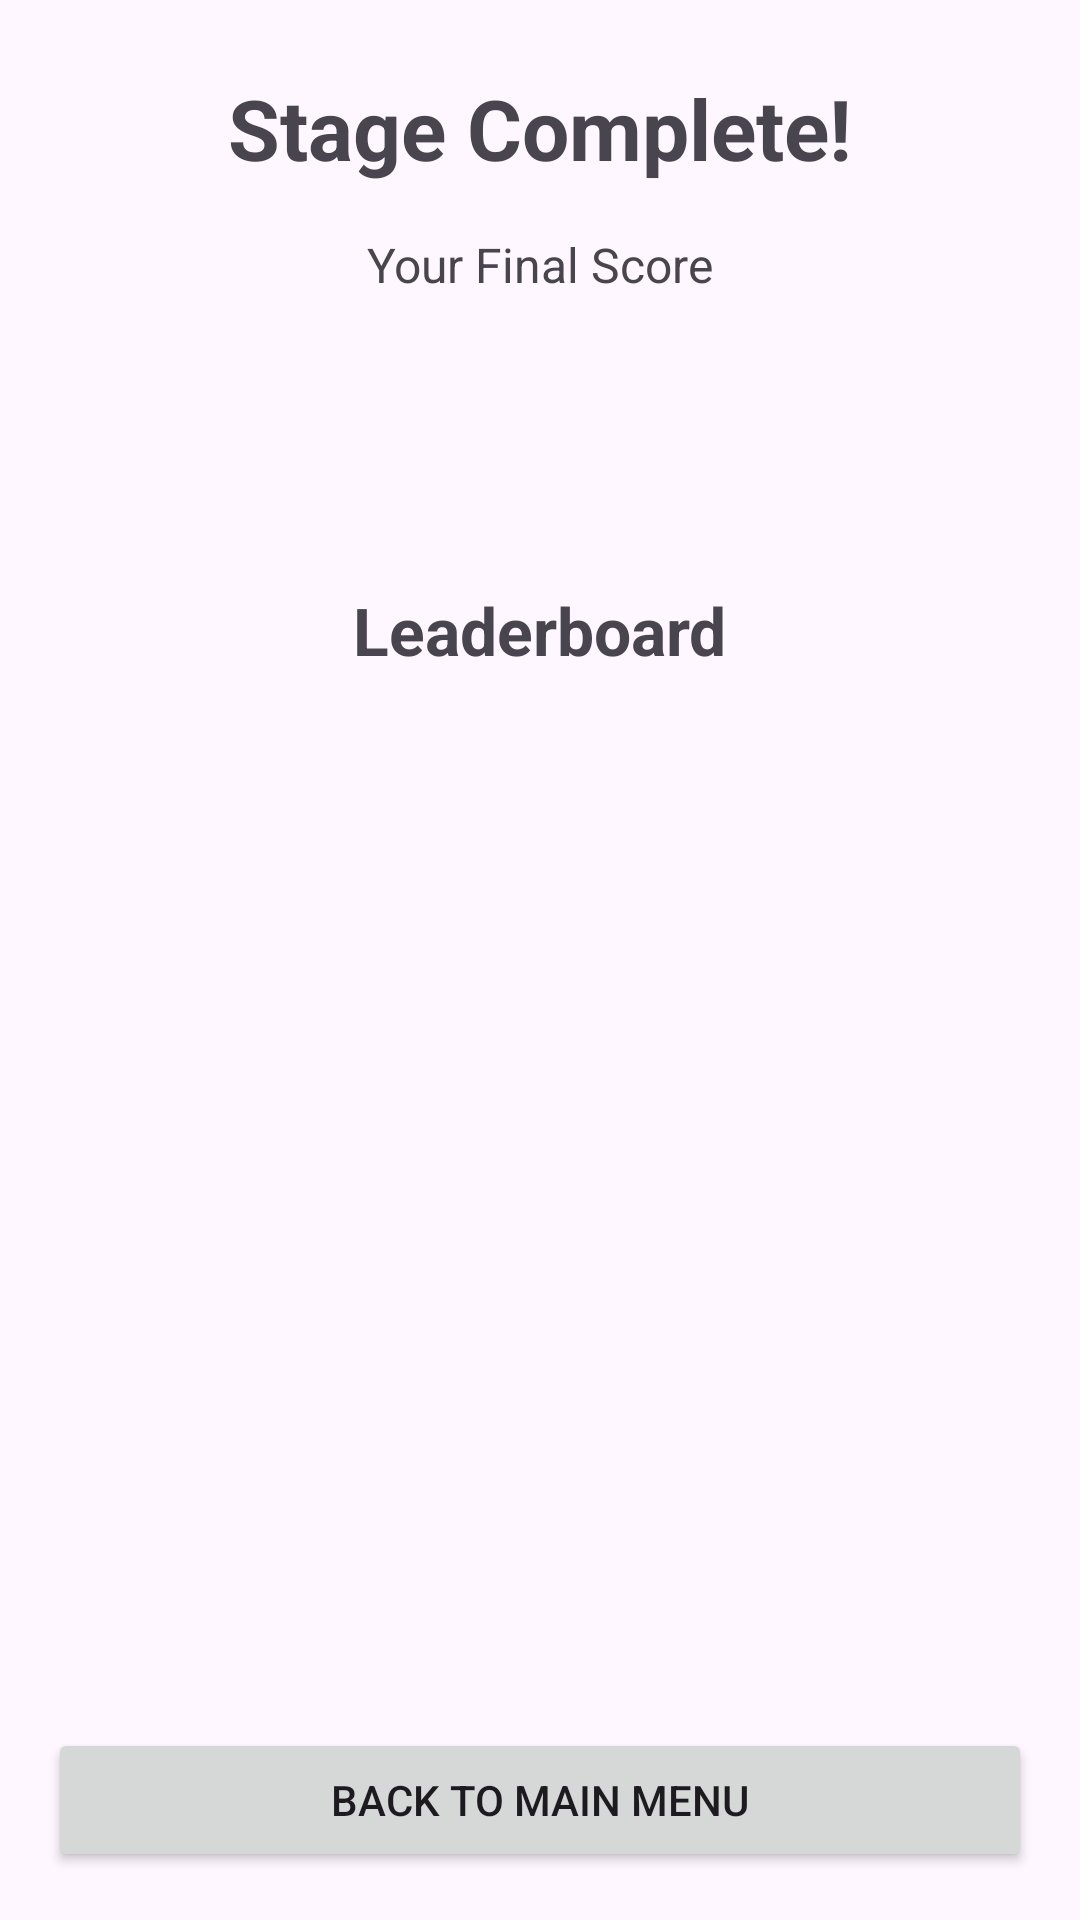

Produce the Android XML layout that renders to this screen, including the resource entries it uses.
<!-- AndroidManifest.xml: application theme Theme.UwikaQuickTyperGame -->
<!-- res/layout/activity_score.xml -->
<?xml version="1.0" encoding="utf-8"?>
<androidx.constraintlayout.widget.ConstraintLayout xmlns:android="http://schemas.android.com/apk/res/android"
    xmlns:app="http://schemas.android.com/apk/res-auto"
    xmlns:tools="http://schemas.android.com/tools"
    android:layout_width="match_parent"
    android:layout_height="match_parent"
    tools:context=".ui.ScoreActivity">

    <TextView
        android:id="@+id/textViewResultTitle"
        android:layout_width="wrap_content"
        android:layout_height="wrap_content"
        android:layout_marginTop="24dp"
        android:text="Stage Complete!"
        android:textSize="28sp"
        android:textStyle="bold"
        app:layout_constraintEnd_toEndOf="parent"
        app:layout_constraintStart_toStartOf="parent"
        app:layout_constraintTop_toTopOf="parent" />

    <TextView
        android:id="@+id/textViewYourScoreLabel"
        android:layout_width="wrap_content"
        android:layout_height="wrap_content"
        android:layout_marginTop="16dp"
        android:text="Your Final Score"
        android:textSize="16sp"
        app:layout_constraintEnd_toEndOf="parent"
        app:layout_constraintStart_toStartOf="parent"
        app:layout_constraintTop_toBottomOf="@+id/textViewResultTitle" />

    <TextView
        android:id="@+id/textViewFinalScore"
        android:layout_width="wrap_content"
        android:layout_height="wrap_content"
        android:textColor="?attr/colorPrimary"
        android:textSize="48sp"
        android:textStyle="bold"
        app:layout_constraintEnd_toEndOf="parent"
        app:layout_constraintStart_toStartOf="parent"
        app:layout_constraintTop_toBottomOf="@+id/textViewYourScoreLabel"
        tools:text="12345" />

    <TextView
        android:id="@+id/textViewLeaderboardTitle"
        android:layout_width="wrap_content"
        android:layout_height="wrap_content"
        android:layout_marginTop="32dp"
        android:text="Leaderboard"
        android:textSize="22sp"
        android:textStyle="bold"
        app:layout_constraintStart_toStartOf="parent"
        app:layout_constraintEnd_toEndOf="parent"
        app:layout_constraintTop_toBottomOf="@+id/textViewFinalScore" />

    <androidx.recyclerview.widget.RecyclerView
        android:id="@+id/recyclerViewLeaderboard"
        android:layout_width="0dp"
        android:layout_height="0dp"
        android:layout_marginTop="8dp"
        android:layout_marginBottom="16dp"
        app:layoutManager="androidx.recyclerview.widget.LinearLayoutManager"
        app:layout_constraintBottom_toTopOf="@+id/buttonBackToMenu"
        app:layout_constraintEnd_toEndOf="parent"
        app:layout_constraintStart_toStartOf="parent"
        app:layout_constraintTop_toBottomOf="@+id/textViewLeaderboardTitle"
        tools:listitem="@layout/item_leaderboard" />

    <Button
        android:id="@+id/buttonBackToMenu"
        android:layout_width="0dp"
        android:layout_height="wrap_content"
        android:layout_marginStart="16dp"
        android:layout_marginEnd="16dp"
        android:layout_marginBottom="16dp"
        android:text="Back to Main Menu"
        app:layout_constraintBottom_toBottomOf="parent"
        app:layout_constraintEnd_toEndOf="parent"
        app:layout_constraintStart_toStartOf="parent" />

    <ProgressBar
        android:id="@+id/progressBar"
        android:layout_width="wrap_content"
        android:layout_height="wrap_content"
        android:visibility="gone"
        app:layout_constraintBottom_toBottomOf="@+id/recyclerViewLeaderboard"
        app:layout_constraintEnd_toEndOf="parent"
        app:layout_constraintStart_toStartOf="parent"
        app:layout_constraintTop_toTopOf="@+id/recyclerViewLeaderboard" />

</androidx.constraintlayout.widget.ConstraintLayout>
<!-- res/layout/item_leaderboard.xml (included above) -->
<?xml version="1.0" encoding="utf-8"?>
<androidx.constraintlayout.widget.ConstraintLayout xmlns:android="http://schemas.android.com/apk/res/android"
    xmlns:app="http://schemas.android.com/apk/res-auto"
    xmlns:tools="http://schemas.android.com/tools"
    android:layout_width="match_parent"
    android:layout_height="wrap_content"
    android:paddingHorizontal="16dp"
    android:paddingVertical="12dp">

    <TextView
        android:id="@+id/textViewRank"
        android:layout_width="30dp"
        android:layout_height="wrap_content"
        android:textSize="18sp"
        android:textStyle="bold"
        app:layout_constraintBottom_toBottomOf="parent"
        app:layout_constraintStart_toStartOf="parent"
        app:layout_constraintTop_toTopOf="parent"
        tools:text="1." />

    <TextView
        android:id="@+id/textViewUsername"
        android:layout_width="0dp"
        android:layout_height="wrap_content"
        android:layout_marginStart="8dp"
        android:textSize="18sp"
        app:layout_constraintBottom_toBottomOf="parent"
        app:layout_constraintEnd_toStartOf="@+id/textViewScore"
        app:layout_constraintStart_toEndOf="@+id/textViewRank"
        app:layout_constraintTop_toTopOf="parent"
        tools:text="username_test" />

    <TextView
        android:id="@+id/textViewScore"
        android:layout_width="wrap_content"
        android:layout_height="wrap_content"
        android:textSize="18sp"
        android:textStyle="bold"
        app:layout_constraintBottom_toBottomOf="parent"
        app:layout_constraintEnd_toEndOf="parent"
        app:layout_constraintTop_toTopOf="parent"
        tools:text="54321" />

</androidx.constraintlayout.widget.ConstraintLayout>
<!-- resources referenced by this layout -->
<resources>
  <style name="Theme.UwikaQuickTyperGame" parent="Base.Theme.UwikaQuickTyperGame" />
  <style name="Base.Theme.UwikaQuickTyperGame" parent="Theme.Material3.DayNight.NoActionBar">
          
          
      </style>
</resources>
